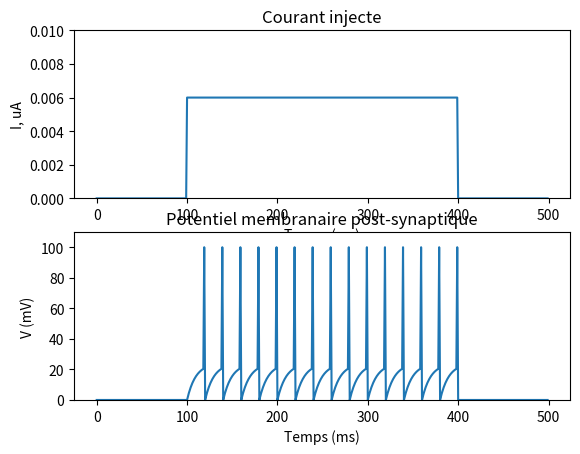

This chart was generated by the following Python code:
# -*-coding:Latin-1 -*
import numpy as np
import matplotlib.pyplot as plt

# Temps

T   = 500.                  # ms, Temps total de la simulation
dt  = 1.                    # ms, Pas de temps de la simulation
t   = np.arange(0,T,dt)     # ms, tableau des temps en lesquels sont calcul�es les variables
N   = len(t)                # Longueur du tableau des temps 

# Stimulation par un cr�neau de courant inject�

i_amp = 0.006   # uA, Courant inject� pendant le cr�neau
t_on  = 100.    # ms, D�but du cr�neau
t_off = 400.    # ms, Fin du cr�neau

# Excitabilit�

tau_m = 10.     # ms, Constante de temps membranaire
R_m   = 4000.   # KOhm, R�sistance de membrane 
theta = 20.     # mV, Seuil du potentiel d'action
v_P   = 100.    # mV, Potentiel au pic du PA 

# Initialisation

i_inj  = np.zeros(N)
v      = np.zeros(N)

# Simulation
i_rh = theta/R_m #admet des PA ssi : i_amp > i_rh


tps_1er_PA = -1
premier = True
tps_PA = -1
nb_PA = 0
for i in range(1,N):

    # courant inject�
    if (t[i]>=t_on) and (t[i]<t_off):
        i_inj[i]  = i_amp
            
    # potentiel membranaire
    v[i] = v[i-1] + (dt/tau_m) * (-v[i-1]+(R_m * i_inj[i-1]))

    # detection de PA
    if v[i-1] > theta:
        v[i] = v_P

    # remise �� 0
    if v[i-1] == v_P:
        nb_PA += 1
        if(premier):
            tps_1er_PA = t[i] - t[i-1]
            premier = False
        else:
            tps_PA = t[i] - t[i-1]
        v[i] = 0
    

print(tps_1er_PA)
print(tps_PA)
print(nb_PA)

plt.figure(1)
plt.clf()

# Figure Courant
plt.subplot(211)
plt.plot(t,i_inj)
plt.ylim(0, 0.010)
plt.xlabel('Temps (ms)')
plt.ylabel('I, uA')
plt.title('Courant injecte')
plt.draw()


# Figure potentiel du neurone post-synaptique
plt.subplot(212)
plt.plot(t,v)
plt.ylim(0, 110)
plt.xlabel('Temps (ms)')
plt.ylabel('V (mV)')
plt.title('Potentiel membranaire post-synaptique')
plt.draw()



plt.show()